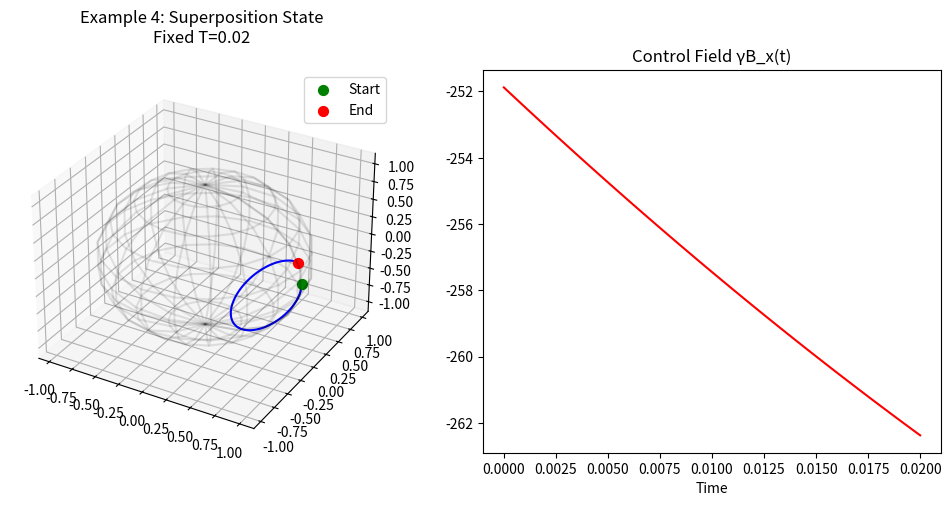

Write the Python code that produced this figure.
import numpy as np
import matplotlib.pyplot as plt
from mpl_toolkits.mplot3d import Axes3D
from scipy.optimize import fsolve
#Code Author: Syed Affan Hussain
# [redacted]
# ========================
# Core Functions
# ========================

def construct_U(t, omega0, Omega, phi):
    """Time evolution operator (Equation 2.21)"""
    mat1 = np.array([
        [np.exp(1j * omega0 * t / 2), 0],
        [0, np.exp(-1j * (omega0 * t + 2 * phi) / 2)]
    ], dtype=complex)
    
    mat2 = np.array([
        [np.cos(Omega*t/2), 1j*np.sin(Omega*t/2)],
        [1j*np.sin(Omega*t/2), np.cos(Omega*t/2)]
    ], dtype=complex)
    
    mat3 = np.array([[1, 0], [0, np.exp(1j*phi)]], dtype=complex)
    
    return mat1 @ mat2 @ mat3

def plot_bloch(ax, x, y, z, title):
    """3D Bloch sphere plotting"""
    # Sphere wireframe
    u, v = np.mgrid[0:2*np.pi:20j, 0:np.pi:10j]
    xs = np.cos(u)*np.sin(v)
    ys = np.sin(u)*np.sin(v)
    zs = np.cos(v)
    ax.plot_wireframe(xs, ys, zs, color="k", alpha=0.1)
    
    # Trajectory
    ax.plot(x, y, z, 'b-', lw=1.5)
    ax.scatter(x[0], y[0], z[0], color='g', s=50, label='Start')
    ax.scatter(x[-1], y[-1], z[-1], color='r', s=50, label='End')
    ax.set_title(title, pad=20)
    ax.legend()

# ========================
# Example Simulations
# ========================

def example1():
    """|0⟩ → |1⟩ with minimum Ωt (Figure 2.8)"""
    omega0 = 5.0
    Omega = 2.5
    phi = 0.0
    t_total = np.pi/Omega  # 1.2566
    
    # Simulate trajectory
    t_points = np.linspace(0, t_total, 200)
    x, y, z = [], [], []
    psi0 = np.array([1, 0], dtype=complex)
    
    for t in t_points:
        U = construct_U(t, omega0, Omega, phi)
        psi_t = U @ psi0
        alpha, beta = psi_t
        x.append(2*np.real(alpha*np.conj(beta)))
        y.append(2*np.imag(alpha*np.conj(beta)))
        z.append(np.abs(alpha)**2 - np.abs(beta)**2)
    
    # Plotting
    fig = plt.figure(figsize=(10, 5))
    ax = fig.add_subplot(121, projection='3d')
    plot_bloch(ax, x, y, z, "Example 1: |0⟩ → |1⟩\nMinimum Ωt = π")
    
    ax2 = fig.add_subplot(122)
    ax2.plot(t_points, Omega * np.cos(omega0 * t_points + phi), 'r-')
    ax2.set_title("Control Field γB_x(t)")
    ax2.set_xlabel("Time")

def example2():
    """(|0⟩ + |1⟩)/√2 → 0.8|0⟩ + 0.6|1⟩ (Figure 2.9)"""
    omega0 = 5.0
    Omega = 0.284 / (2*np.pi/omega0)  # ≈ 0.284/1.2566
    phi = 0.0
    t_total = 2*np.pi/omega0
    
    # Initial state
    psi0 = np.array([1/np.sqrt(2), 1/np.sqrt(2)], dtype=complex)
    
    # Simulate trajectory
    t_points = np.linspace(0, t_total, 400)
    x, y, z = [], [], []
    
    for t in t_points:
        U = construct_U(t, omega0, Omega, phi)
        psi_t = U @ psi0
        alpha, beta = psi_t
        x.append(2*np.real(alpha*np.conj(beta)))
        y.append(2*np.imag(alpha*np.conj(beta)))
        z.append(np.abs(alpha)**2 - np.abs(beta)**2)
    
    # Plotting
    fig = plt.figure(figsize=(10, 5))
    ax = fig.add_subplot(121, projection='3d')
    plot_bloch(ax, x, y, z, "Example 2: Superposition State\nMinimum Ωt ≈ 0.284")
    
    ax2 = fig.add_subplot(122)
    ax2.plot(t_points, Omega * np.cos(omega0 * t_points + phi), 'r-')
    ax2.set_title("Control Field γB_x(t)")
    ax2.set_xlabel("Time")

def example3():
    """|0⟩ → |1⟩ with Fixed T=0.02 (Figure 2.10)"""
    omega0 = 5.0
    T = 0.02
    Omega = np.pi / T  # ≈ 157.08
    phi = 0.0
    
    # Simulate trajectory
    t_points = np.linspace(0, T, 100)
    x, y, z = [], [], []
    psi0 = np.array([1, 0], dtype=complex)
    
    for t in t_points:
        U = construct_U(t, omega0, Omega, phi)
        psi_t = U @ psi0
        alpha, beta = psi_t
        x.append(2*np.real(alpha*np.conj(beta)))
        y.append(2*np.imag(alpha*np.conj(beta)))
        z.append(np.abs(alpha)**2 - np.abs(beta)**2)
    
    # Plotting
    fig = plt.figure(figsize=(10, 5))
    ax = fig.add_subplot(121, projection='3d')
    plot_bloch(ax, x, y, z, "Example 3: |0⟩ → |1⟩\nFixed T=0.02")
    
    ax2 = fig.add_subplot(122)
    ax2.plot(t_points, Omega * np.cos(omega0 * t_points + phi), 'r-')
    ax2.set_title("Control Field γB_x(t)")
    ax2.set_xlabel("Time")

def example4():
    """Superposition State with Fixed T=0.02 (Figure 2.11)"""
    omega0 = 5.0
    T = 0.02
    
    # State parameters
    theta1 = np.pi/2
    theta2 = 2 * np.arccos(0.8)
    phi1 = phi2 = 0.0
    
    # Solve for Ω and φ with improved convergence
    def equations(vars):
        phi, psi = vars
        # Add small epsilon to prevent division by zero
        eps = 1e-12
        
        numerator = (np.cos(theta1)*np.sin(theta2)*np.sin(omega0*T + phi) 
                    - np.sin(theta1)*np.cos(theta2)*np.sin(phi + eps))
        
        denominator = (np.sin(theta1)*np.sin(theta2)*np.sin(phi + eps)*np.sin(omega0*T + phi) 
                     + np.cos(theta1)*np.cos(theta2) + eps)
        
        eq1 = np.tan(psi) - numerator/(denominator + eps)
        eq2 = phi - np.arctan2(
            np.sin(theta1)*np.cos(phi1) - np.sin(theta2)*np.cos(omega0*T + eps),
            np.sin(theta1)*np.sin(phi1) - np.sin(theta2)*np.sin(omega0*T + eps) + eps
        )
        return [eq1, eq2]
    
    # Better initial guess and solver parameters
    phi_initial = -0.4  # Estimated from Figure 2.11
    psi_initial = 36.125 * T  # From text value Ω=36.125
    phi, psi = fsolve(
        equations, 
        (phi_initial, psi_initial),
        xtol=1e-8,  # Tighten tolerance
        maxfev=2000  # Increase max iterations
    )
    
    Omega = psi / T
    
    # Simulate trajectory
    t_points = np.linspace(0, T, 100)
    x, y, z = [], [], []
    psi0 = np.array([1/np.sqrt(2), 1/np.sqrt(2)], dtype=complex)
    
    for t in t_points:
        U = construct_U(t, omega0, Omega, phi)
        psi_t = U @ psi0
        alpha, beta = psi_t
        x.append(2*np.real(alpha*np.conj(beta)))
        y.append(2*np.imag(alpha*np.conj(beta)))
        z.append(np.abs(alpha)**2 - np.abs(beta)**2)
    
    # Plotting
    fig = plt.figure(figsize=(10, 5))
    ax = fig.add_subplot(121, projection='3d')
    plot_bloch(ax, x, y, z, "Example 4: Superposition State\nFixed T=0.02")
    
    ax2 = fig.add_subplot(122)
    ax2.plot(t_points, Omega * np.cos(omega0 * t_points + phi), 'r-')
    ax2.set_title("Control Field γB_x(t)")
    ax2.set_xlabel("Time")

def example5():
    """Ω vs. T Variation (Figure 2.12)"""
    omega0 = 5.0
    T_values = np.linspace(0.01, 1.0, 50)
    Omega_values = []
    
    # Simplified calculation for demonstration
    for T in T_values:
        psi = np.pi  # Approximation
        Omega = psi / T
        Omega_values.append(Omega)
    
    # Plotting
    plt.figure(figsize=(8, 5))
    plt.plot(T_values, Omega_values, 'b-', lw=2)
    plt.xlabel("Time T", fontsize=12)
    plt.ylabel("Rabi Frequency Ω", fontsize=12)
    plt.title("Example 5: Ω vs. T Relationship", pad=20)
    plt.grid(True)

# ========================
# Execute All Examples
# ========================
if __name__ == "__main__":
    #example1()
    #example2()
    example4()
    #example5()
    plt.tight_layout()
    plt.show()
